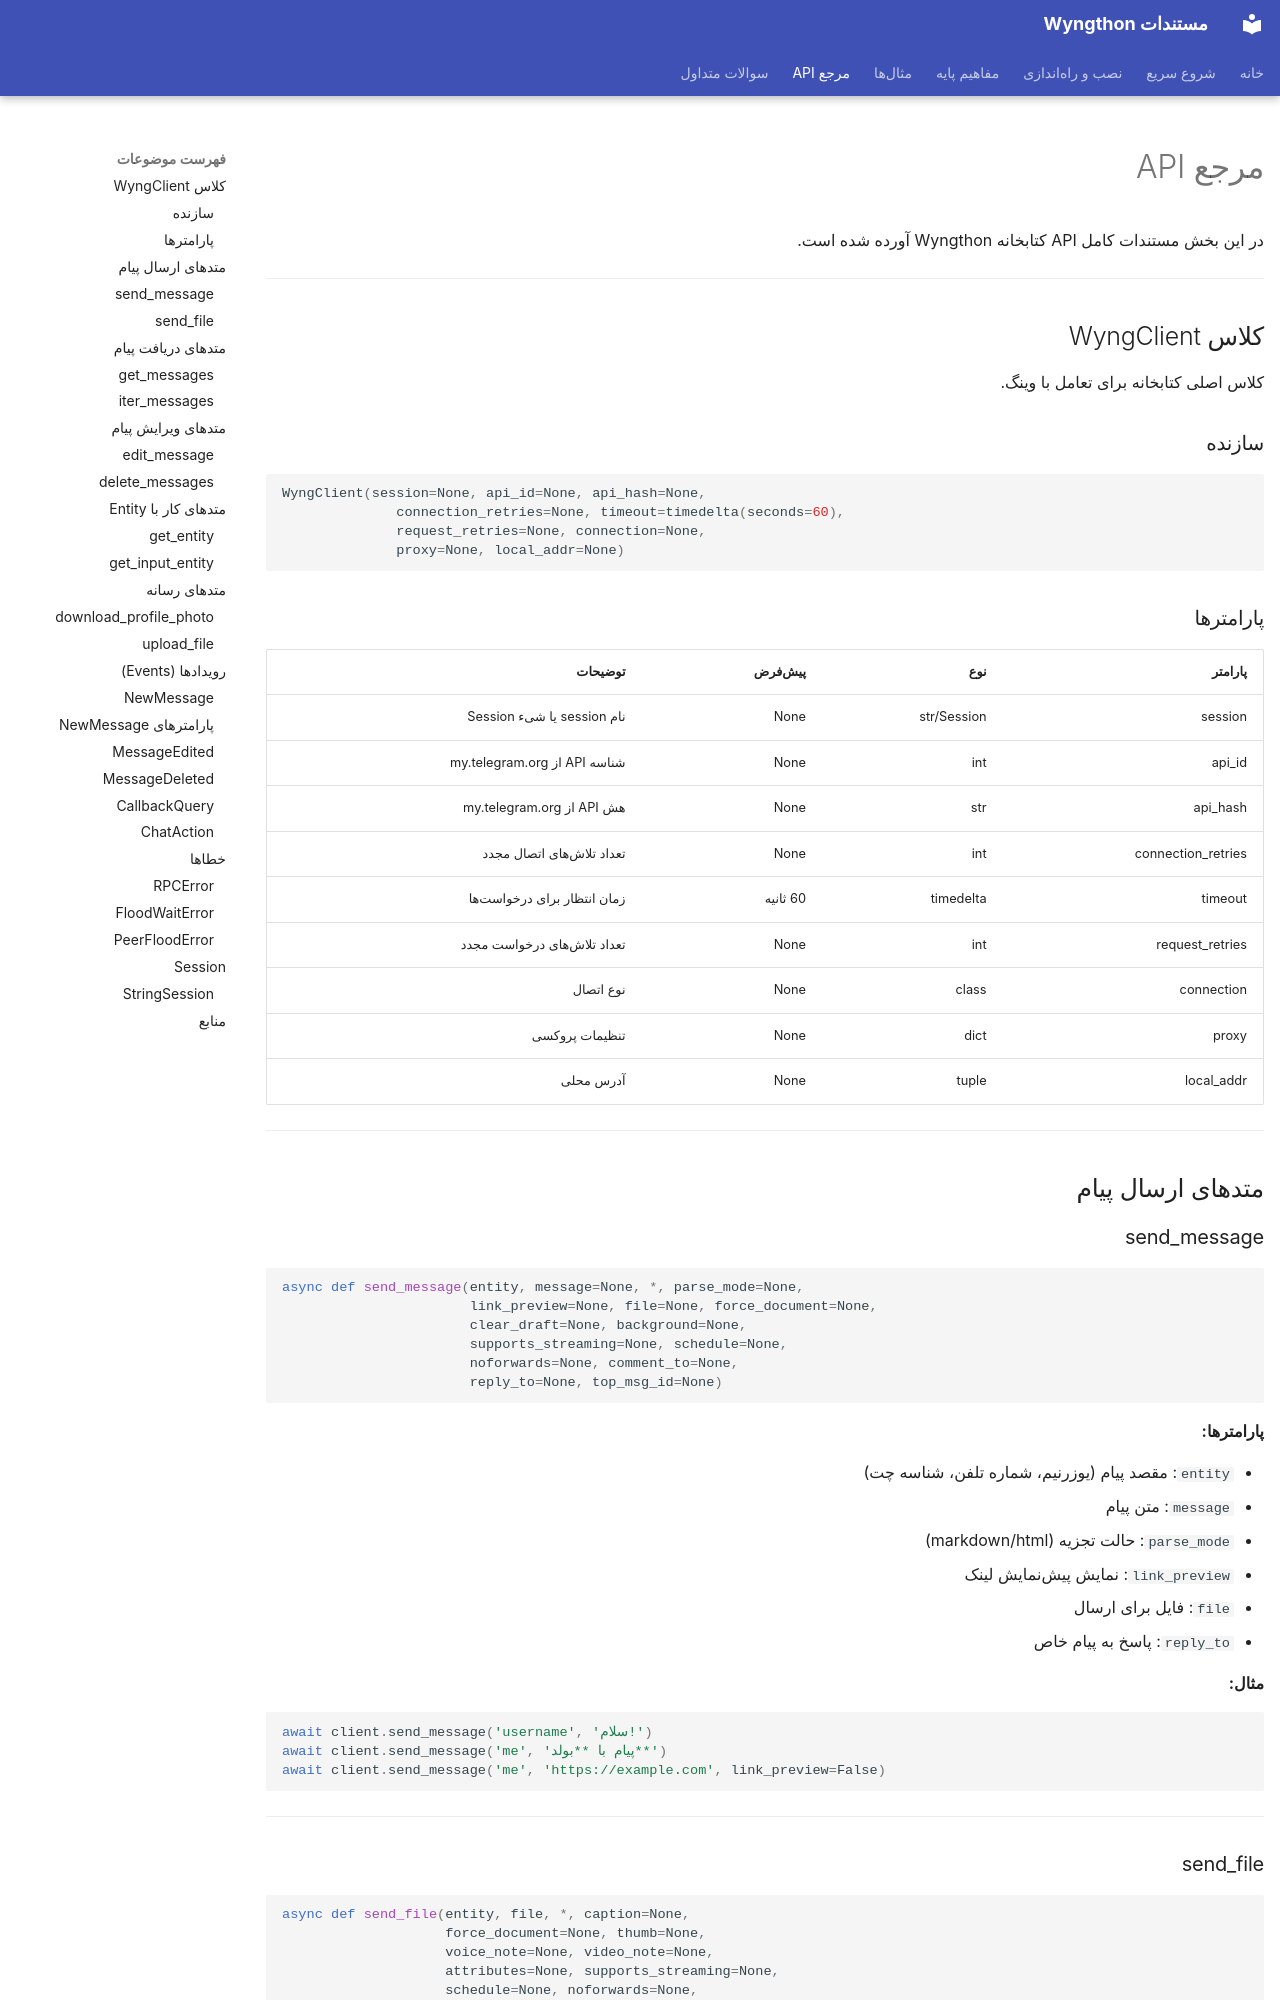

repository: P3dro-Im/Wyngthon · page: api-reference/index.html · generator: mkdocs

---
hide:
  - navigation
---

# مرجع API

در این بخش مستندات کامل API کتابخانه Wyngthon آورده شده است.

---

## کلاس WyngClient

کلاس اصلی کتابخانه برای تعامل با وینگ.

### سازنده

```python
WyngClient(session=None, api_id=None, api_hash=None, 
              connection_retries=None, timeout=timedelta(seconds=60), 
              request_retries=None, connection=None, 
              proxy=None, local_addr=None)
```

### پارامترها

| پارامتر | نوع | پیشفرض | توضیحات |
|---------|-----|---------|---------|
| session | str/Session | None | نام session یا شیء Session |
| api_id | int | None | شناسه API از my.telegram.org |
| api_hash | str | None | هش API از my.telegram.org |
| connection_retries | int | None | تعداد تلاشهای اتصال مجدد |
| timeout | timedelta | 60 ثانیه | زمان انتظار برای درخواستها |
| request_retries | int | None | تعداد تلاشهای درخواست مجدد |
| connection | class | None | نوع اتصال |
| proxy | dict | None | تنظیمات پروکسی |
| local_addr | tuple | None | آدرس محلی |

---

## متدهای ارسال پیام

### send_message

```python
async def send_message(entity, message=None, *, parse_mode=None, 
                       link_preview=None, file=None, force_document=None, 
                       clear_draft=None, background=None, 
                       supports_streaming=None, schedule=None, 
                       noforwards=None, comment_to=None, 
                       reply_to=None, top_msg_id=None)
```

**پارامترها:**

- `entity`: مقصد پیام (یوزرنیم، شماره تلفن، شناسه چت)
- `message`: متن پیام
- `parse_mode`: حالت تجزیه (markdown/html)
- `link_preview`: نمایش پیشنمایش لینک
- `file`: فایل برای ارسال
- `reply_to`: پاسخ به پیام خاص

**مثال:**

```python
await client.send_message('username', 'سلام!')
await client.send_message('me', 'پیام با **بولد**')
await client.send_message('me', 'https://example.com', link_preview=False)
```

---
